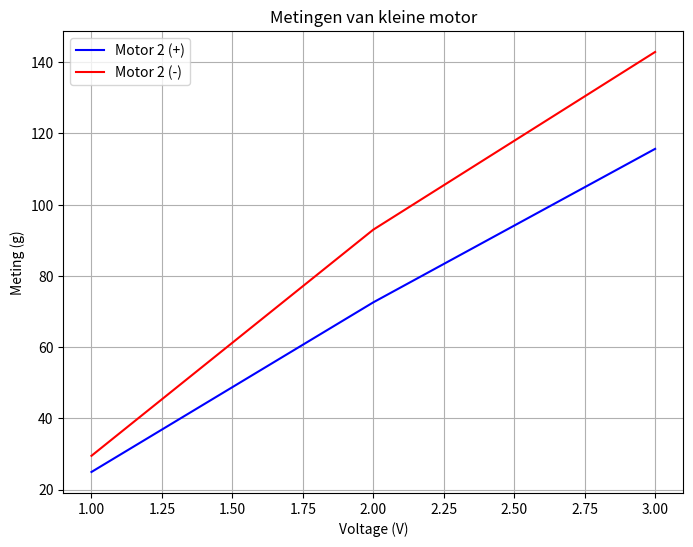

This figure's Python source:
import numpy as np
import matplotlib.pyplot as plt

# Data voor motor 2 in het positieve scenario
voltage_2_pos = np.array([1, 2, 3])
meting_2_pos = np.array([24.95, 72.58, 115.68])

# Data voor motor 2 in het negatieve scenario
voltage_2_neg = np.array([1, 2, 3])
meting_2_neg = np.array([29.49, 92.99, 142.89])

# Maak de plots
plt.figure(figsize=(8, 6))

plt.plot(voltage_2_pos, meting_2_pos, color='blue', label='Motor 2 (+)')
plt.plot(voltage_2_neg, meting_2_neg, color='red', label='Motor 2 (-)')

plt.xlabel('Voltage (V)')
plt.ylabel('Meting (g)')
plt.title('Metingen van kleine motor')
plt.legend()

plt.grid(True)

